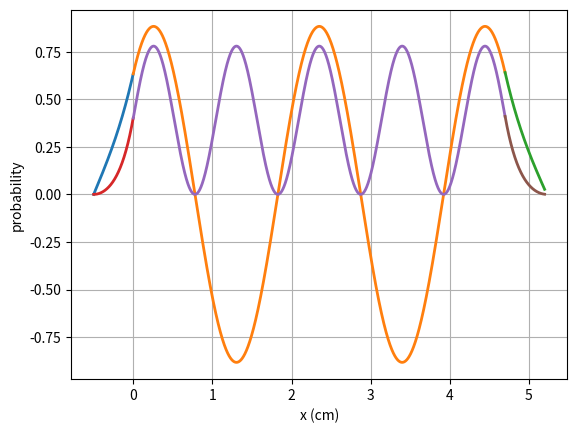

Write the Python code that produced this figure.
import numpy as np
import matplotlib.pyplot as plt
from scipy.integrate import odeint

E = 9
u0 = 15
l = 4.7
def u(x):
    if x < 0:
        return u0 
    elif x > l:
        return u0 
    else:
        return 0

def z_derivatives(y, x):
    return [y[1], (-E + u(x)) * y[0]]

time = np.arange(-0.5, 0, 1e-3)
position, velocity = odeint(z_derivatives, [0, 1], time).T   
time1 = np.arange(0, 4.7, 1e-3)
position1, velocity1 = odeint(z_derivatives, [position[-1], velocity[-1]], time1).T 
time2 = np.arange(4.7, 5.2, 1e-3)
position2, velocity2 = odeint(z_derivatives, [position1[-1], velocity1[-1]], time2).T 
position_sq = []
for i in position:
    position_sq += [[i**(2)]]
position_sq1 = []
for i in position1:
    position_sq1 += [[i**(2)]]
position_sq2 = []
for i in position2:
    position_sq2 += [[i**(2)]]
plt.plot(time, position, time1, position1, time2, position2, linewidth = 2)
plt.xlabel('x (cm)')
plt.ylabel('wave function')
plt.ticklabel_format(style='sci', axis='x', scilimits=(0,0))
plt.grid(True)
plt.show()

plt.plot(time, position_sq, time1, position_sq1, time2, position_sq2, linewidth = 2)
plt.xlabel('x (cm)')
plt.ylabel('probability')
plt.ticklabel_format(style='sci', axis='x', scilimits=(0,0))
plt.grid(True)
plt.show()
